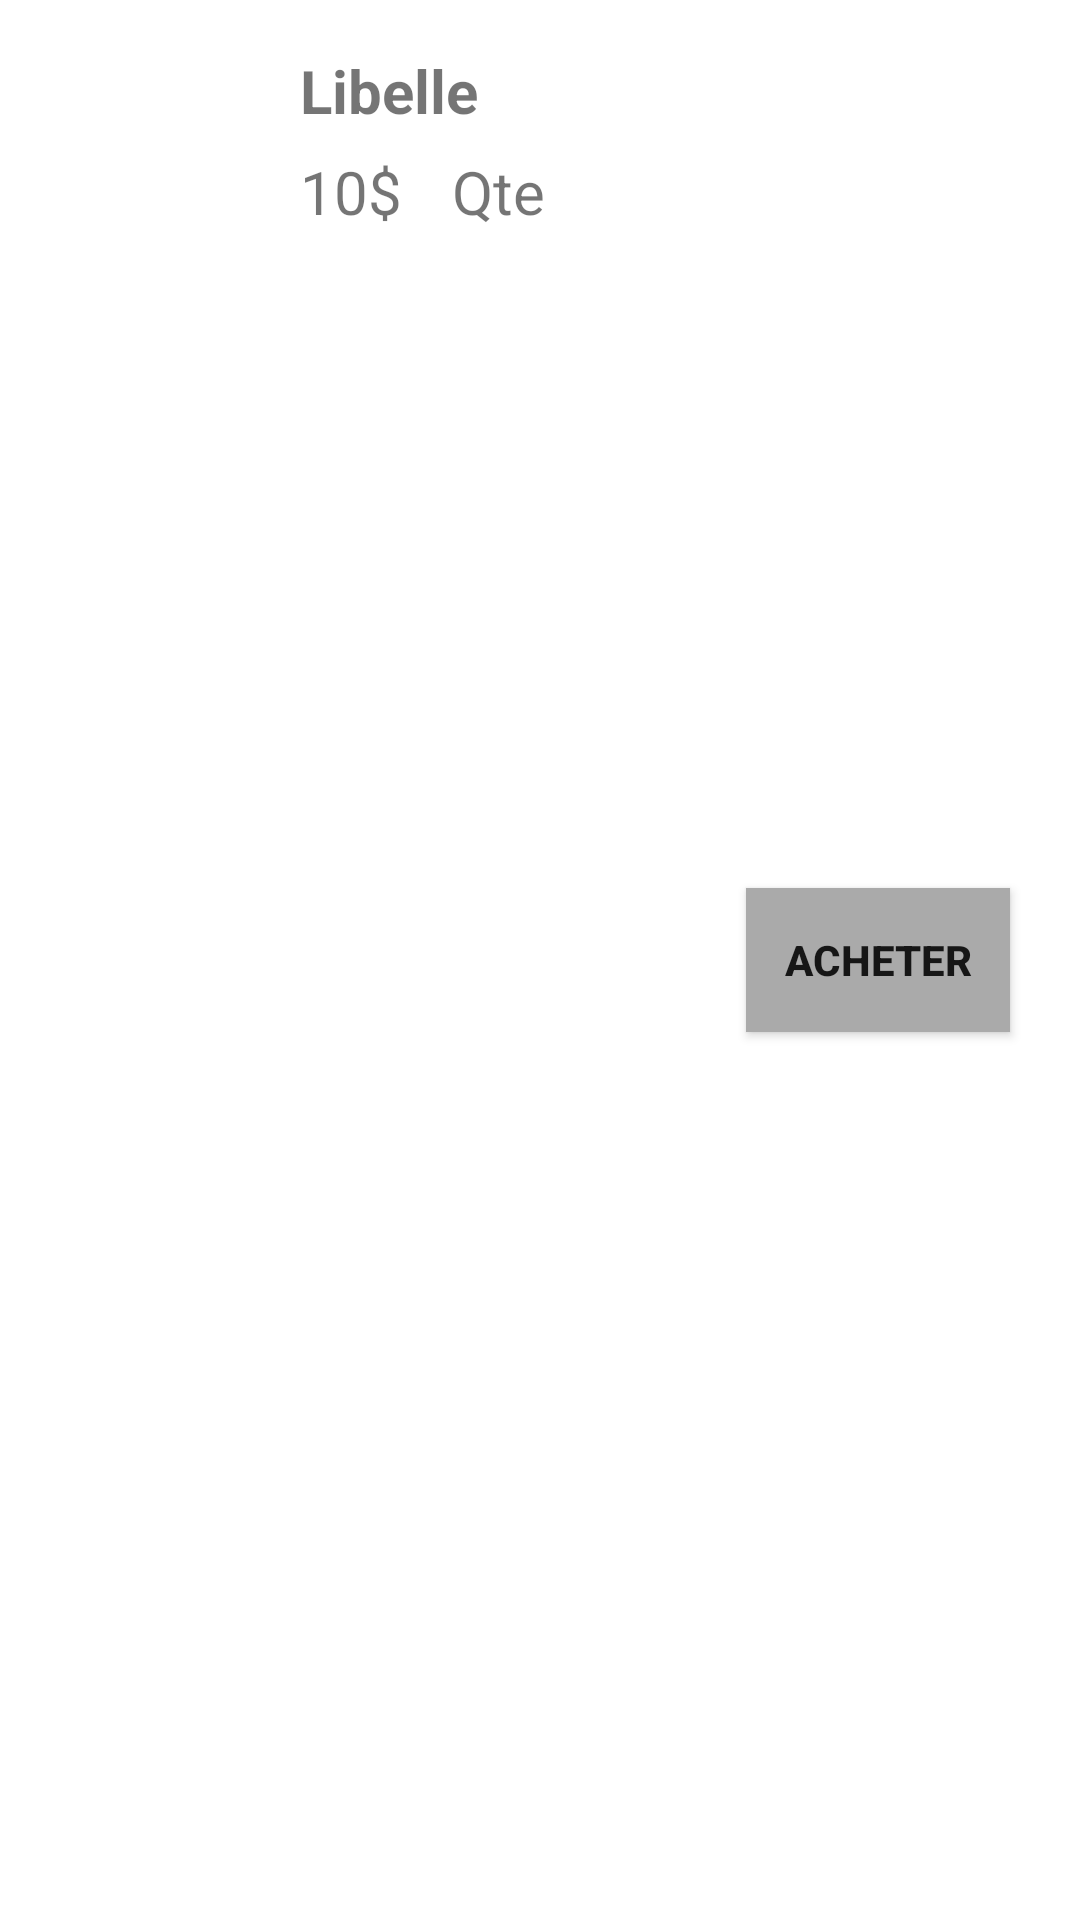

Produce the Android XML layout that renders to this screen, including the resource entries it uses.
<!-- AndroidManifest.xml: application theme Theme.SerieN2 -->
<!-- res/layout/custom_list_store.xml -->
<?xml version="1.0" encoding="utf-8"?>
<androidx.constraintlayout.widget.ConstraintLayout
    xmlns:android="http://schemas.android.com/apk/res/android"
    xmlns:app="http://schemas.android.com/apk/res-auto"
    xmlns:tools="http://schemas.android.com/tools"
    android:layout_width="match_parent"
    android:layout_height="wrap_content"
    android:padding="10px">

    <ImageView
        android:id="@+id/picArticle"
        android:layout_width="250px"
        android:layout_height="250px"
        android:scaleType="centerCrop"
        android:src="@drawable/prod"
        app:layout_constraintBottom_toBottomOf="parent"
        app:layout_constraintStart_toStartOf="parent"
        app:layout_constraintTop_toTopOf="parent" />

    <TextView
        android:id="@+id/prodName"
        android:layout_width="wrap_content"
        android:layout_height="wrap_content"
        android:layout_marginLeft="10dp"
        android:padding="10px"
        android:textSize="20sp"
        android:inputType="text"
        android:layout_marginTop="10dp"
        android:text="@string/prodName"
        android:textStyle="bold"
        app:layout_constraintStart_toEndOf="@+id/picArticle"
        app:layout_constraintTop_toTopOf="parent" />

    <TextView
        android:id="@+id/prodPrice"
        android:layout_width="wrap_content"
        android:layout_height="wrap_content"
        android:layout_marginLeft="10dp"
        android:padding="10px"
        android:text="@string/price"
        android:textSize="20dp"
        app:layout_constraintStart_toEndOf="@+id/picArticle"
        app:layout_constraintTop_toBottomOf="@+id/prodName" />

    <TextView
        android:id="@+id/prodQte"
        android:layout_width="wrap_content"
        android:layout_height="wrap_content"
        android:layout_marginStart="10dp"
        android:layout_marginLeft="10dp"
        android:padding="10px"
        android:text="@string/qteProd"
        android:textSize="20sp"
        app:layout_constraintStart_toEndOf="@+id/prodPrice"
        app:layout_constraintTop_toBottomOf="@+id/prodName" />

    <Button
        android:id="@+id/purchase"
        android:layout_width="wrap_content"
        android:layout_height="wrap_content"
        app:layout_constraintBottom_toBottomOf="parent"
        app:layout_constraintEnd_toEndOf="parent"
        app:layout_constraintTop_toTopOf="parent"
        android:textStyle="bold"
        android:text="@string/purchase"
        android:background="@android:color/darker_gray"
        android:layout_marginRight="20dp"/>

</androidx.constraintlayout.widget.ConstraintLayout>
<!-- resources referenced by this layout -->
<resources>
  <string name="price">10$</string>
  <string name="prodName">Libelle</string>
  <string name="purchase">Acheter</string>
  <string name="qteProd">Qte</string>
  <style name="Theme.SerieN2" parent="Theme.MaterialComponents.DayNight.DarkActionBar">
          
          <item name="colorPrimary">@color/black</item>
          <item name="colorPrimaryVariant">@color/purple_700</item>
          <item name="colorOnPrimary">@color/white</item>
          
          <item name="colorSecondary">@color/teal_200</item>
          <item name="colorSecondaryVariant">@color/teal_700</item>
          <item name="colorOnSecondary">@color/black</item>
          
          <item name="android:statusBarColor" tools:targetApi="l">?attr/colorPrimaryVariant</item>
          
      </style>
  <!-- not gathered from this repository: default colours our renderer supplied (Android Studio template values) -->
  <color name="purple_700">#FF3700B3</color>
  <color name="teal_200">#FF03DAC5</color>
  <color name="teal_700">#FF018786</color>
  <color name="black">#FF000000</color>
  <color name="white">#FFFFFFFF</color>
</resources>
